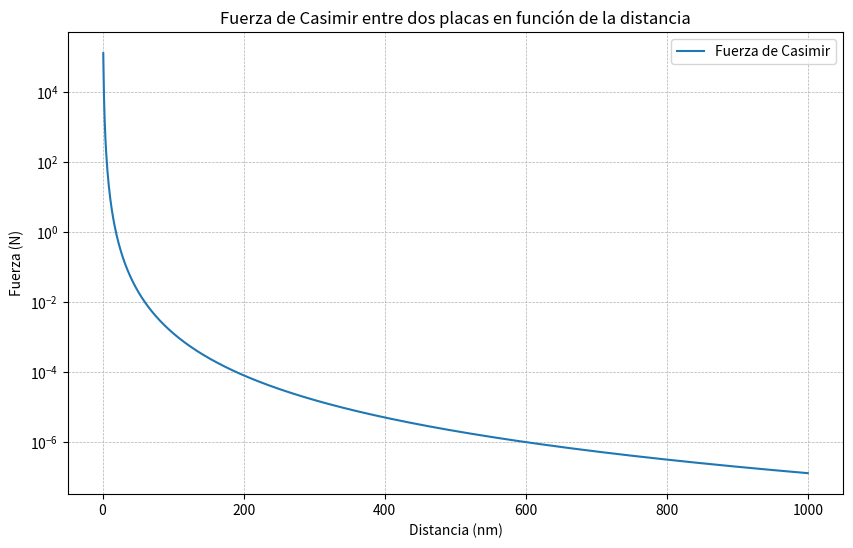

Generate this figure with matplotlib:
import numpy as np
import matplotlib.pyplot as plt

# Constantes físicas
hbar = 1.054571817e-34  # Constante de Planck reducida (J·s)
c = 3e8  # Velocidad de la luz (m/s)
pi = np.pi

# Función para calcular la fuerza de Casimir entre dos placas
def fuerza_casimir(area, distancia):
    """
    Calcula la fuerza de Casimir entre dos placas paralelas.\n    
    :math:`F = \\frac{\\pi^2 \\hbar c A}{240 d^4}`

    Input:
    - Área de las placas (m^2)
    - Separación entre las placas (m)
    
    Output:
    - Fuerza de Casimir (N)
    """
    if distancia <= 0:
        raise Exception("La distancia debe ser mayor que cero.")
    return (pi**2 * hbar * c * area) / (240 * distancia**4)

area = 1e-4  # Área de las placas en m^2 (por ejemplo, 1 cm^2)
distancias = np.linspace(1e-9, 1e-6, 1000)  # Distancias desde 1 nm hasta 1 μm

# Cálculo de la fuerza de Casimir para diferentes distancias
fuerzas = [fuerza_casimir(area, d) for d in distancias]

# Gráfica de la fuerza de Casimir en función de la distancia
plt.figure(figsize=(10, 6))
plt.plot(distancias * 1e9, fuerzas, label="Fuerza de Casimir")
plt.xlabel("Distancia (nm)")
plt.ylabel("Fuerza (N)")
plt.title("Fuerza de Casimir entre dos placas en función de la distancia")
plt.yscale('log')  # Escala logarítmica para la fuerza
plt.grid(True, which="both", linestyle="--", linewidth=0.5)
plt.legend()
plt.show()
